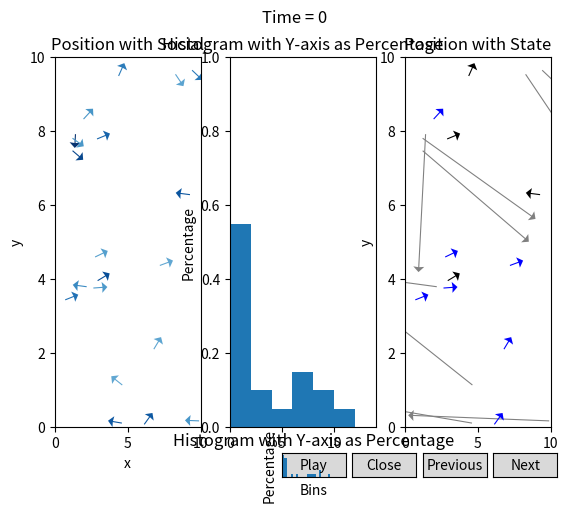

Python code for this plot:
import numpy as np
import matplotlib.pyplot as plt
from matplotlib.widgets import Button
import random
import math

class MarkovChain:
    def __init__(self):
        self.transition_matrix = {
            'A': {'A': 0.99, 'B': 0.005, 'C': 0.005},
            'B': {'A': 0.005, 'B': 0.99, 'C': 0.005},
            'C': {'A': 0.001, 'B': 0.004, 'C': 0.995}
        }
        sampleList = ['A','B','C']
        self.current_state = random.choices(sampleList, weights=(10, 10, 10), k=1)[0]


    def next_state(self):
        transition_probabilities = self.transition_matrix[self.current_state]
        next_state = random.choices(list(transition_probabilities.keys()), list(transition_probabilities.values()))[0]
        self.current_state = next_state
        return next_state
    def get_state(self):
        return self.current_state

    def set_transition(self, matrix):
        self.transition_matrix=matrix

# Usage example
# Set up the simulation parameters
box_size = 10
num_agents = 20
speed = 0.05*np.ones([num_agents,1])
noise = 0.005*np.ones([num_agents,1])
radius = np.zeros(num_agents)
time = 1000
const = 10
mc = []
colors = []
social = []
vradius = 1
current_frame = 0
delt = 100
for i in range(num_agents):
    mc.append(MarkovChain())
    colors.append('red')
    social.append(0.5 * np.random.rand() + 0.5) 
    
# Set up the initial positions and velocities of the agents
positions = np.random.uniform(size=(num_agents, 2)) * box_size
velocities = np.random.uniform(size=(num_agents, 2)) * speed
# Define a function to update the velocities of the agents
def update_velocities(positions, velocities, radius, speed, noise):
    global mc
    global num_agents
    # Compute the distances between all pairs of agents
    distances = np.linalg.norm(positions[:, np.newaxis] - positions, axis=2)
    
    # Find the indices of the neighbors within the specified radius
    neighbors=[]
    # Find the indices of the neighbors within the specified radius
    for i in range(num_agents):
       tempneigh = np.argwhere(distances<(radius[i]*social[i]))
       for j in tempneigh:
           if j[0]==i:
               neighbors.append(j)
    nearby = np.argwhere(distances < vradius)
    
    # Compute the average direction of the neighbors
    mean_direction = np.zeros((num_agents, 2))
    for i in range(num_agents):
        mystate = mc[i].get_state()
        school = 0
        swim = 0
        sleep = 0
        sum_direction = np.zeros(2)
        count = 0
        for j in neighbors:
            if j[0] == i:
                weight = abs(np.dot(positions[j[1]]-positions[j[0]],velocities[j[0]]))
                #sum_direction += weight * velocities[j[1]]
                #count += weight
                sum_direction += velocities[j[1]]*speed[j[1]]*weight
                count += speed[j[1]]*weight
        for j in nearby:
            if j[0] == i:
                state = mc[j[1]].get_state()
                if state == 'A':
                    school += 1
                elif state == 'B':
                    swim += 1
                else:
                    sleep += 1
        if school != 0 and swim !=0:
            matrix = {
                'A': {'A': 1-(0.005*(1+sleep))-.005*math.pow((swim/school),1), 'B': .005*math.pow((swim/school),1), 'C': 0.005*(1+sleep)},
                'B': {'A': .005*math.pow((school/swim),1), 'B': 1-(0.005*(1+sleep))-.005*math.pow((school/swim),1), 'C': 0.005*(1+sleep)},
                'C': {'A': (1/5)*(1-0.995*(sleep/(swim+school))), 'B': (4/5)*(1-0.995*(sleep/(swim+school))), 'C': 0.995*(sleep/(swim+school))}
            }
            mc[i].set_transition(matrix)
        elif school == 0 and swim !=0:
            matrix = {
                'A': {'A': 0.895-sleep*0.005-swim*0.05, 'B': .10+swim*.05, 'C': 0.005*(1+sleep)},
                'B': {'A': .01, 'B': .99-(0.005*(1+sleep)), 'C': 0.005*(1+sleep)},
                'C': {'A': (1/5)*(1-0.995*(sleep/(swim+school))), 'B': (4/5)*(1-0.995*(sleep/(swim+school))), 'C': 0.995*(sleep/(swim+school))}
            }
            mc[i].set_transition(matrix)
        elif school != 0 and swim ==0:
            matrix = {
                'A': {'A': 0.99-(0.005*(1+sleep)), 'B':0.01, 'C': 0.005*(1+sleep)},
                'B': {'A': .10+school*.05, 'B': 0.895-sleep*0.005-school*.05, 'C': 0.005*(1+sleep)},
                'C': {'A': (1/5)*(1-0.995*(sleep/(swim+school))), 'B': (4/5)*(1-0.995*(sleep/(swim+school))), 'C': 0.995*(sleep/(swim+school))}
            }
            mc[i].set_transition(matrix)
        else:
            matrix = {
                'A': {'A': 0.995-.0005*sleep, 'B': 0.005, 'C': 0.005*sleep},
                'B': {'A': 0.005, 'B': 0.995-0.005*sleep, 'C': 0.005*sleep},
                'C': {'A': 0.001, 'B': 0.004-(0.01*sleep/num_agents), 'C': 0.995+(0.01*sleep/num_agents)}
            }
            mc[i].set_transition(matrix)
        if count > 0:
            mean_direction[i] = sum_direction / count
    
    # Add some random noise to the direction
    noise_vector = np.random.normal(size=(num_agents, 2)) * noise
    
    # Normalize the direction and set the velocity of each agent
    norm = np.linalg.norm(mean_direction, axis=1)
    norm[norm == 0] = 1  # Avoid division by zero
    mean_direction /= norm[:, np.newaxis]
    for i in range(len(mean_direction)):
        if mean_direction[i][0] == 0 and mean_direction[i][1] == 0:
            velocities[i]+=noise_vector[i]
        else:
            velocities[i] = mean_direction[i] * speed[i] + noise_vector[i]
    normv = np.linalg.norm(velocities, axis=1)
    normv[normv == 0] = 1  # Avoid division by zero
    for i in range(num_agents):
        velocities[i] = velocities[i]/normv[i] * speed[i]
    #for i in range(num_agents):
        #sum_direction = np.zeros(2)
        #count = 0
        #for j in neighbors:
            #if j[0] == i:
                #weight = abs(np.dot(positions[j[1]]-positions[j[0]],velocities[j[0]])/speed)
                #sum_direction += weight * velocities[j[1]]
                #count += weight
        #if count > 0:
            #mean_direction[i] = sum_direction / count
        #if mean_direction[i][0] == 0 and mean_direction[i][1] == 0 :
            #mean_direction[i]=positions[i]
    
    # Add some random noise to the direction
    #noise_vector = np.random.normal(size=(num_agents, 2)) * noise
    #mean_direction += noise_vector
    
    # Normalize the direction and set the velocity of each agent
    #norm = np.linalg.norm(mean_direction, axis=1)
    #norm[norm == 0] = 1  # Avoid division by zero
    #mean_direction /= norm[:, np.newaxis]
    #for i in range(len(mean_direction)):
        #if mean_direction[i][0] == 0 and mean_direction[i][1] == 0:
            #velocities[i]=velocities[i]
        #else:
            #velocities[i] = mean_direction[i] * speed
    
    return velocities
# Run the simulation and display the results
fig, (ax1,ax2,ax3) = plt.subplots(1,3)
disthist = np.zeros((time, num_agents))
def update_quiver(frame):
    global current_frame
    global box_size
    global num_agents
    global speed
    global noise
    global radius
    global const
    global mc
    global colors
    global social
    global vradius
    global positions
    global velocities
    current_frame=frame
    # Update the velocities of the agents
    



    velocities = update_velocities(positions, velocities, radius, speed, noise)
    
    # Update the positions of the agents
    #print(colors)

    for j in range(num_agents):
        current_state = mc[j].next_state()
        #print(current_state)
        if current_state == 'A':
            speed[j] = 0.05
            colors[j] = 'black'
            noise[j] = 0.005
            radius[j] = 4 * social[j]
            const = 8
        elif current_state == 'B':
            speed[j] = 0.05
            colors[j] = 'blue'
            noise[j] = 0.005
            radius[j] = 0.25 * social[j]
            const = 12
        else:
            speed[j] = 0.005
            colors[j] = 'grey'
            noise[j] = 0.0005
            radius[j] = 0
            const = 10
        a=10000; b=10000; c=10000; d=10000;
        if velocities[j][0]>0:
            a=(box_size-positions[j][0])/velocities[j][0]
        else:
            b=(0-positions[j][0])/velocities[j][0]

        if velocities[j][1]>0:
            c=(box_size-positions[j][1])/velocities[j][1]
        else:
            d=(0-positions[j][1])/velocities[j][1]
        #print(a,b,c,d)
        weight = 0
        if a<b and a<c and a<d:
            if a<0:
                a=0
            distance = a * speed[j] 
            #print(distance)
            disthist[current_frame][j]=distance

            weight = math.exp(-const*distance/box_size)
            sample = [0, 1]
            randomval= random.choices(sample, weights=(weight, 1-weight), k=1)
            
            if randomval[0] == 0:
                veladj = np.random.normal(size=2) * noise[j]
                velocities[j][0]=(-1.*velocities[j,0])+veladj[0]
                velocities[j][1]+=veladj[1]
        elif b<c and b<d:
            if b<0:
                b=0

            distance = b * speed[j]
            disthist[current_frame][j]=distance

            weight = math.exp(-const*distance/box_size)
            sample = [0, 1]
            randomval= random.choices(sample, weights=(weight, 1-weight), k=1)
            if randomval[0] == 0:
                veladj = np.random.normal(size=2) * noise[j]
                velocities[j][0]=(-1.*velocities[j,0])+veladj[0]
                velocities[j][1]+=veladj[1]
        elif c<d:
            if c<0:
                c=0
            distance = c * speed[j]
            
            disthist[current_frame][j]=distance
            weight = math.exp(-const*distance/box_size)
            sample = [0, 1]
            randomval= random.choices(sample, weights=(weight, 1-weight), k=1)
            if randomval[0] == 0:
                veladj = np.random.normal(size=2) * noise[j]
                velocities[j][1]=(-1.*velocities[j,1])+veladj[0]
                velocities[j][0]+=veladj[1]
        else:
            if d<0:
                d=0
            distance = d * speed[j]
            disthist[current_frame][j]=distance
            weight = math.exp(-const*distance/box_size)
            sample = [0, 1]
            randomval= random.choices(sample, weights=(weight, 1-weight), k=1)
            if randomval[0] == 0:
                veladj = np.random.normal(size=2) * noise[j]
                velocities[j][1]=(-1.*velocities[j,1])+veladj[0]
                velocities[j][0]+=veladj[1]
    
    positions += velocities
            
    #positions %= box_size
    cmap = plt.get_cmap('Blues')
    cols = cmap(social)
    # Plot the agents as arrows
    ax1.clear()
    ax1.quiver(positions[:, 0], positions[:, 1], velocities[:, 0], velocities[:, 1], color=cols,
              units='xy', scale=0.1, headwidth=10)
    ax1.set_xlim(0, box_size)
    ax1.set_ylim(0, box_size)
    ax1.set_xlabel('x')
    ax1.set_ylabel('y')
    ax1.set_title('Position with Social')
    # Calculate the histogram using numpy
    counts, bins = np.histogram(disthist[current_frame], bins=[0,2,4,6,8,10,12])
    #print(disthist[i])
    # Convert counts to percentages
    total_data_points = len(disthist[current_frame])
    percentages = (counts / total_data_points)
    ax2.clear()
    # Plot the histogram
    ax2.bar(bins[:-1], percentages, width=np.diff(bins), align='edge')

# Add labels and title
    ax2.set_xlabel('Bins')
    ax2.set_ylabel('Percentage')
    ax2.set_title('Histogram with Y-axis as Percentage')
    ax2.set_xlim(0, box_size+4)
    ax2.set_ylim(0,1)
    ax3.clear()
    plotnormx = []
    plotnormy = []
    for k in range(num_agents):
        plotnormx.append(0.5*velocities[k,0]/speed[k])
        plotnormy.append(0.5*velocities[k,1]/speed[k])
    ax3.quiver(positions[:, 0], positions[:, 1], plotnormx, plotnormy, color=colors,
              units='xy', scale=1, headwidth=10)
    ax3.set_xlim(0, box_size)
    ax3.set_ylim(0, box_size)
    ax3.set_xlabel('x')
    ax3.set_ylabel('y')
    ax3.set_title('Position with State')
    plt.suptitle('Time = ' + str(current_frame))
    plt.draw()

update_quiver(current_frame)

# Function to handle the 'Next' button click event
def next_frame(event):
    global time
    global disthist
    global current_frame
    if current_frame-1 == time:
        time += 1
        disthist=np.append(disthist,np.zeros(num_agents))
    frame = (current_frame + 1)
    update_quiver(frame)

# Function to handle the 'Previous' button click event
def prev_frame(event):
    global current_frame
    frame = (current_frame - 1)
    update_quiver(frame)

# Create the quiver plot
def close_plot(event):
    plt.close()
def play_plot(event):
    global time
    global disthist
    global delt
    global current_frame
    if time - current_frame <= delt+1:
        size = delt-(time-current_frame)+1
        time += size
        for b in range(size):
            disthist=np.append(disthist, np.zeros(num_agents))
            print("added " + str(size))
    for a in range(delt):
        frame = (current_frame+1)
        update_quiver(frame)
        plt.pause(0.001)

# Define the position and size of the buttons
button_next = plt.axes([0.81, 0.005, 0.1, 0.05])
button_prev = plt.axes([0.7, 0.005, 0.1, 0.05])
# Create the 'Close' button
button_close = plt.axes([0.59, 0.005, 0.1, 0.05])
button_play = plt.axes([0.48, 0.005, 0.1, 0.05])

button_close = Button(button_close, 'Close')
# Create the 'Next' and 'Previous' buttons
button_next = Button(button_next, 'Next')
button_prev = Button(button_prev, 'Previous')
button_play = Button(button_play, 'Play')
# Connect the button click events to their respective functions
button_next.on_clicked(next_frame)
button_prev.on_clicked(prev_frame)# Connect the button click event to the 'close_plot' function
button_close.on_clicked(close_plot)
button_play.on_clicked(play_plot)
plt.show()
#plt.show()
#plt.close()
#fig, ax = plt.subplots()


allbins = np.arange(0,14,0.5)
def remove_zeros(arr):
    return arr[arr != 0]
# Calculate the histogram using numpy
counts, bins = np.histogram(remove_zeros(disthist.flatten()), bins= allbins)

# Convert counts to percentages
#print(disthist.flatten())
total_data_points = len(disthist.flatten())
percentages = (counts / total_data_points)

# Plot the histogram
plt.bar(bins[:-1], percentages, width=np.diff(bins), align='edge')

# Add labels and title
plt.xlabel('Bins')
plt.ylabel('Percentage')
plt.title('Histogram with Y-axis as Percentage')
plt.xlim(0, box_size+4)
plt.show()
